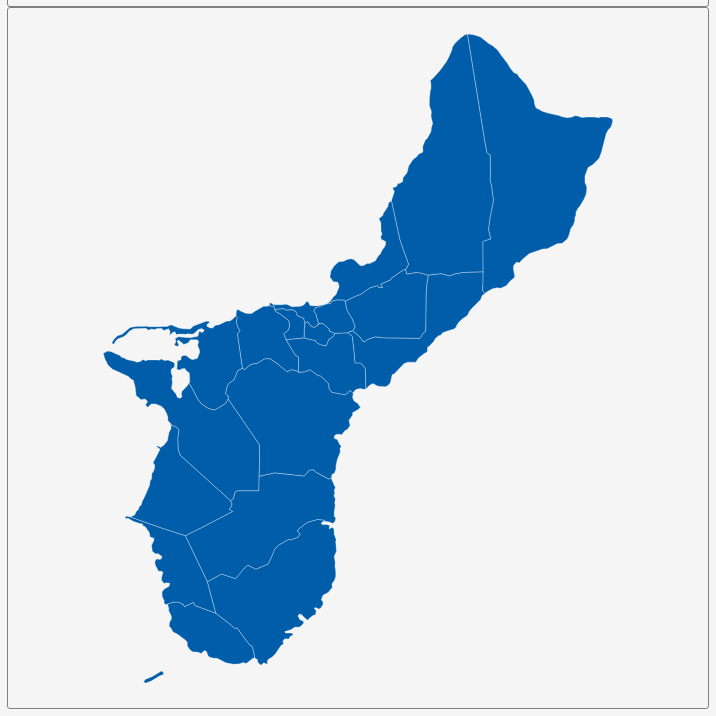
D3 v3 page, settled after 360 driven frames (6 s of simulated time); the page loaded 1 data file(s).


        var dim = 700;
        const center = {
            "lng": 144.7875,
            "lat": 13.4447
        };
        var scale = 95665;

        var title = document.getElementById('title');
        title.style.width = dim;
        title.style.marginLeft = "calc(50% - " + (dim / 2) + "px)";
        var map = document.getElementById('map')
        map.style.width = dim;
        map.style.marginLeft = "calc(50% - " + (dim / 2) + "px)";

        var tooltip = d3
            .select("#map")
            .append("div")
            .attr("class", "tooltip")
            .attr("opacity", 0);
        var width = dim,
            height = dim;

        var svg = d3.select("#map")
            .append("svg")
            .attr("width", width)
            .attr("height", height);

        scale = scale * .9;// to give 5% padding on each side
        var projection = d3.geo.mercator()
            .center([center.lng, center.lat])
            .scale(scale)
            .translate([width / 2, height / 2]);
        var geoPath = d3.geo.path()
            .projection(projection);

        var g = svg.append("g");
        d3.json("geosource.json", function (json) {
            g.selectAll("path")
                .data(json.features)
                .enter()
                .append("path")
                .attr("d", geoPath)
                .attr("class", "polygon")
                .on("mouseover", mouseover)
                .on("mouseout", mouseout)
                .on("mousemove", mousemove);

            svg.call(d3.behavior.zoom().on("zoom", () => {
                g.attr("transform", "translate(" + d3.event.translate.join(",") + ")scale(" + d3.event.scale + ")");
            }));
        });
        function mouseover(d) {
            d3.select(this).attr("class", "hover");
            tooltip.style("opacity", 0.9);
            tooltip.html((d.properties.NAME_1 && "<b>" + d.properties.NAME_1 + "</b><br>" || '') +
                (d.properties.ENGTYPE_1 && d.properties.ENGTYPE_1));
        }
        function mouseout(d) {
            d3.select(this).attr("class", "polygon");
            tooltip.style("opacity", 0);
        }
        function mousemove(d) {
            tooltip.style({
                left: function () {
                    if (d3.event.pageX > 800) {
                        return d3.event.pageX - 180 + "px";
                    } else {
                        return d3.event.pageX + 23 + "px";
                    }
                },
                top: d3.event.pageY - 20 + "px",
            });
        }
    

### data: geosource.json
{
 "type": "FeatureCollection",
 "features": [
  {
   "type": "Feature",
   "geometry": {
    "type": "Polygon",
    "coordinates": "[... 1 items]"
   },
   "properties": {
    "GID_0": "GUM",
    "NAME_0": "Guam",
    "GID_1": "GUM.1_1",
    "NAME_1": "Agana Heights",
    "VARNAME_1": "",
    "NL_NAME_1": "",
    "TYPE_1": "Municipality",
    "ENGTYPE_1": "Municipality",
    "CC_1": "",
    "HASC_1": "GU.AH"
   }
  },
  {
   "type": "Feature",
   "geometry": {
    "type": "Polygon",
    "coordinates": "[... 1 items]"
   },
   "properties": {
    "GID_0": "GUM",
    "NAME_0": "Guam",
    "GID_1": "GUM.2_1",
    "NAME_1": "Agat",
    "VARNAME_1": "",
    "NL_NAME_1": "",
    "TYPE_1": "Municipality",
    "ENGTYPE_1": "Municipality",
    "CC_1": "",
    "HASC_1": "GU.AT"
   }
  },
  {
   "type": "Feature",
   "geometry": {
    "type": "Polygon",
    "coordinates": "[... 1 items]"
   },
   "properties": {
    "GID_0": "GUM",
    "NAME_0": "Guam",
    "GID_1": "GUM.3_1",
    "NAME_1": "Asan",
    "VARNAME_1": "",
    "NL_NAME_1": "",
    "TYPE_1": "Municipality",
    "ENGTYPE_1": "Municipality",
    "CC_1": "",
    "HASC_1": "GU.AS"
   }
  },
  {
   "type": "Feature",
   "geometry": {
    "type": "Polygon",
    "coordinates": "[... 1 items]"
   },
   "properties": {
    "GID_0": "GUM",
    "NAME_0": "Guam",
    "GID_1": "GUM.4_1",
    "NAME_1": "Barrigada",
    "VARNAME_1": "",
    "NL_NAME_1": "",
    "TYPE_1": "Municipality",
    "ENGTYPE_1": "Municipality",
    "CC_1": "",
    "HASC_1": "GU.BA"
   }
  },
  {
   "type": "Feature",
   "geometry": {
    "type": "Polygon",
    "coordinates": "[... 1 items]"
   },
   "properties": {
    "GID_0": "GUM",
    "NAME_0": "Guam",
    "GID_1": "GUM.5_1",
    "NAME_1": "Chalan-Pago-Ordot",
    "VARNAME_1": "",
    "NL_NAME_1": "",
    "TYPE_1": "Municipality",
    "ENGTYPE_1": "Municipality",
    "CC_1": "",
    "HASC_1": "GU.CP"
   }
  },
  {
   "type": "Feature",
   "geometry": {
    "type": "Polygon",
    "coordinates": "[... 1 items]"
   },
   "properties": {
    "GID_0": "GUM",
    "NAME_0": "Guam",
    "GID_1": "GUM.6_1",
    "NAME_1": "Dededo",
    "VARNAME_1": "",
    "NL_NAME_1": "",
    "TYPE_1": "Municipality",
    "ENGTYPE_1": "Municipality",
    "CC_1": "",
    "HASC_1": "GU.DD"
   }
  },
  {
   "type": "Feature",
   "geometry": {
    "type": "Polygon",
    "coordinates": "[... 1 items]"
   },
   "properties": {
    "GID_0": "GUM",
    "NAME_0": "Guam",
    "GID_1": "GUM.7_1",
    "NAME_1": "Hagåtña",
    "VARNAME_1": "Agana",
    "NL_NAME_1": "",
    "TYPE_1": "Municipality",
    "ENGTYPE_1": "Municipality",
    "CC_1": "",
    "HASC_1": "GU.AN"
   }
  },
  {
   "type": "Feature",
   "geometry": {
    "type": "Polygon",
    "coordinates": "[... 1 items]"
   },
   "properties": {
    "GID_0": "GUM",
    "NAME_0": "Guam",
    "GID_1": "GUM.8_1",
    "NAME_1": "Inarajan",
    "VARNAME_1": "",
    "NL_NAME_1": "",
    "TYPE_1": "Municipality",
    "ENGTYPE_1": "Municipality",
    "CC_1": "",
    "HASC_1": "GU.IN"
   }
  },
  "... 11 more items"
 ]
}